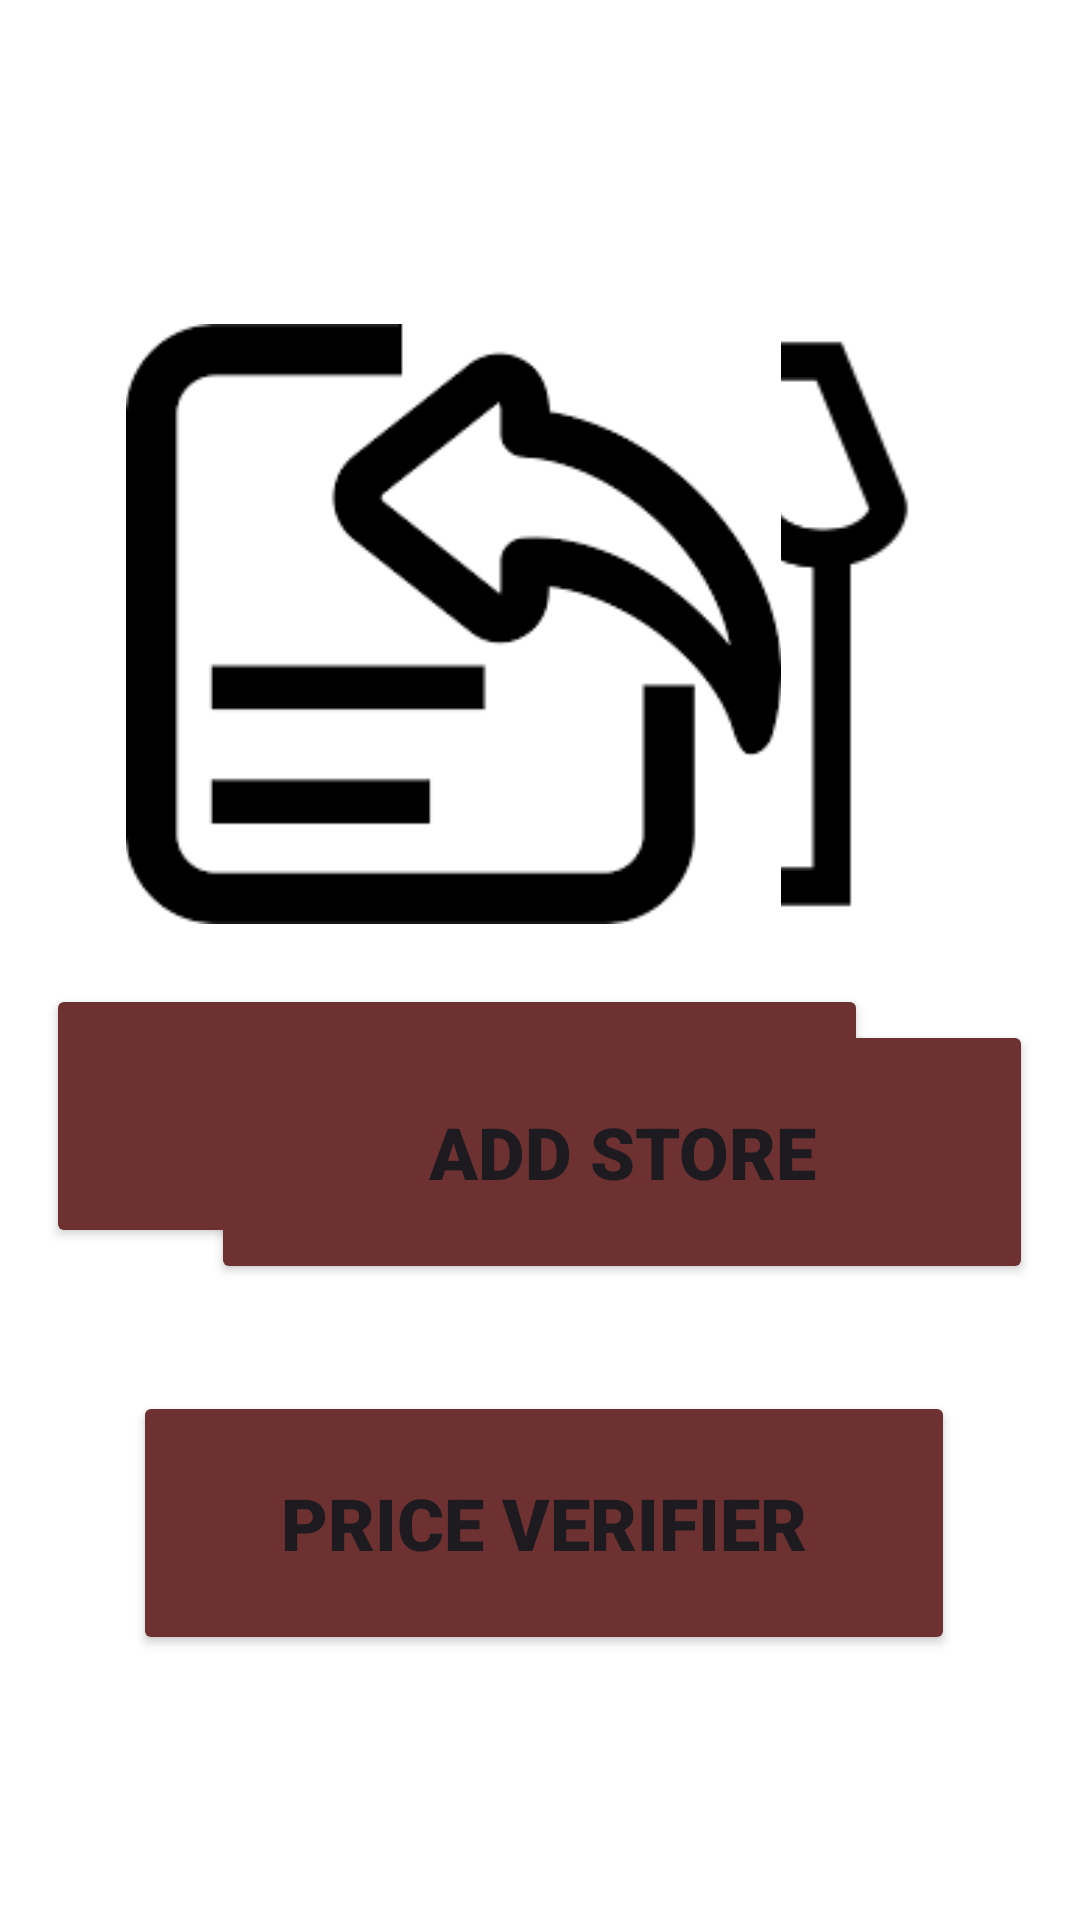

This screen was rendered from an Android layout file. Write that file and the resources it references.
<!-- AndroidManifest.xml: application theme Theme.PriceVerifier -->
<!-- res/layout/activity_main.xml -->
<?xml version="1.0" encoding="utf-8"?>
<androidx.constraintlayout.widget.ConstraintLayout xmlns:android="http://schemas.android.com/apk/res/android"
    xmlns:app="http://schemas.android.com/apk/res-auto"
    xmlns:tools="http://schemas.android.com/tools"
    android:layout_width="match_parent"
    android:layout_height="match_parent"
    android:background="@color/white"
    tools:context=".MainActivity">

    <ImageView
        android:id="@+id/imageView3"
        android:layout_width="269dp"
        android:layout_height="200dp"
        android:layout_marginTop="644dp"
        app:layout_constraintEnd_toEndOf="parent"
        app:layout_constraintHorizontal_bias="0.513"
        app:layout_constraintStart_toStartOf="parent"
        app:layout_constraintTop_toTopOf="parent"
        app:srcCompat="@drawable/pricecheck" />

    <Button
        android:id="@+id/priceVerifierButton"
        android:layout_width="274dp"
        android:layout_height="88dp"
        android:backgroundTint="#6E3131"
        android:fontFamily="sans-serif-black"
        android:text="Price Verifier"
        android:textSize="24sp"
        app:layout_constraintBottom_toBottomOf="parent"
        app:layout_constraintEnd_toEndOf="parent"
        app:layout_constraintHorizontal_bias="0.515"
        app:layout_constraintStart_toStartOf="parent"
        app:layout_constraintTop_toTopOf="parent"
        app:layout_constraintVertical_bias="0.84" />

    <ImageView
        android:id="@+id/imageView"
        android:layout_width="269dp"
        android:layout_height="200dp"
        android:layout_marginTop="108dp"
        app:layout_constraintEnd_toEndOf="parent"
        app:layout_constraintHorizontal_bias="0.813"
        app:layout_constraintStart_toStartOf="parent"
        app:layout_constraintTop_toTopOf="parent"
        app:srcCompat="@drawable/addstore" />

    <Button
        android:id="@+id/importFileButton"
        android:layout_width="274dp"
        android:layout_height="88dp"
        android:layout_marginTop="328dp"
        android:backgroundTint="#6E3131"
        android:fontFamily="sans-serif-black"
        android:onClick="onConfigurationButtonClick"
        android:text="Upload File"
        android:textSize="24sp"
        app:layout_constraintEnd_toEndOf="parent"
        app:layout_constraintHorizontal_bias="0.178"
        app:layout_constraintStart_toStartOf="parent"
        app:layout_constraintTop_toTopOf="parent" />

    <Button
        android:id="@+id/configurationButton"
        android:layout_width="274dp"
        android:layout_height="88dp"
        android:layout_marginTop="340dp"
        android:backgroundTint="#6E3131"
        android:fontFamily="sans-serif-black"
        android:text="Add Store"
        android:textSize="24sp"
        app:layout_constraintEnd_toEndOf="parent"
        app:layout_constraintHorizontal_bias="0.818"
        app:layout_constraintStart_toStartOf="parent"
        app:layout_constraintTop_toTopOf="parent" />

    <ImageView
        android:id="@+id/imageView2"
        android:layout_width="269dp"
        android:layout_height="200dp"
        android:layout_marginTop="108dp"
        app:layout_constraintEnd_toEndOf="parent"
        app:layout_constraintHorizontal_bias="0.184"
        app:layout_constraintStart_toStartOf="parent"
        app:layout_constraintTop_toTopOf="parent"
        app:srcCompat="@drawable/importfile" />


</androidx.constraintlayout.widget.ConstraintLayout>
<!-- resources referenced by this layout -->
<resources>
  <color name="white">#FFFFFFFF</color>
  <!-- drawable addstore: png bitmap (drawable, 3252 bytes) -->
  <!-- drawable importfile: png bitmap (drawable, 2711 bytes) -->
  <!-- drawable pricecheck: png bitmap (drawable, 4057 bytes) -->
  <style name="Theme.PriceVerifier" parent="Base.Theme.PriceVerifier" />
  <style name="Base.Theme.PriceVerifier" parent="Theme.Material3.DayNight.NoActionBar">
          
          
      </style>
</resources>
